The GitHub repository schwein69/VA_Project contains a labelled image folder "dataset" with 5 categories: fist, index finger pointing, open palm, pinch, two fingers. Examples follow, each with its label.

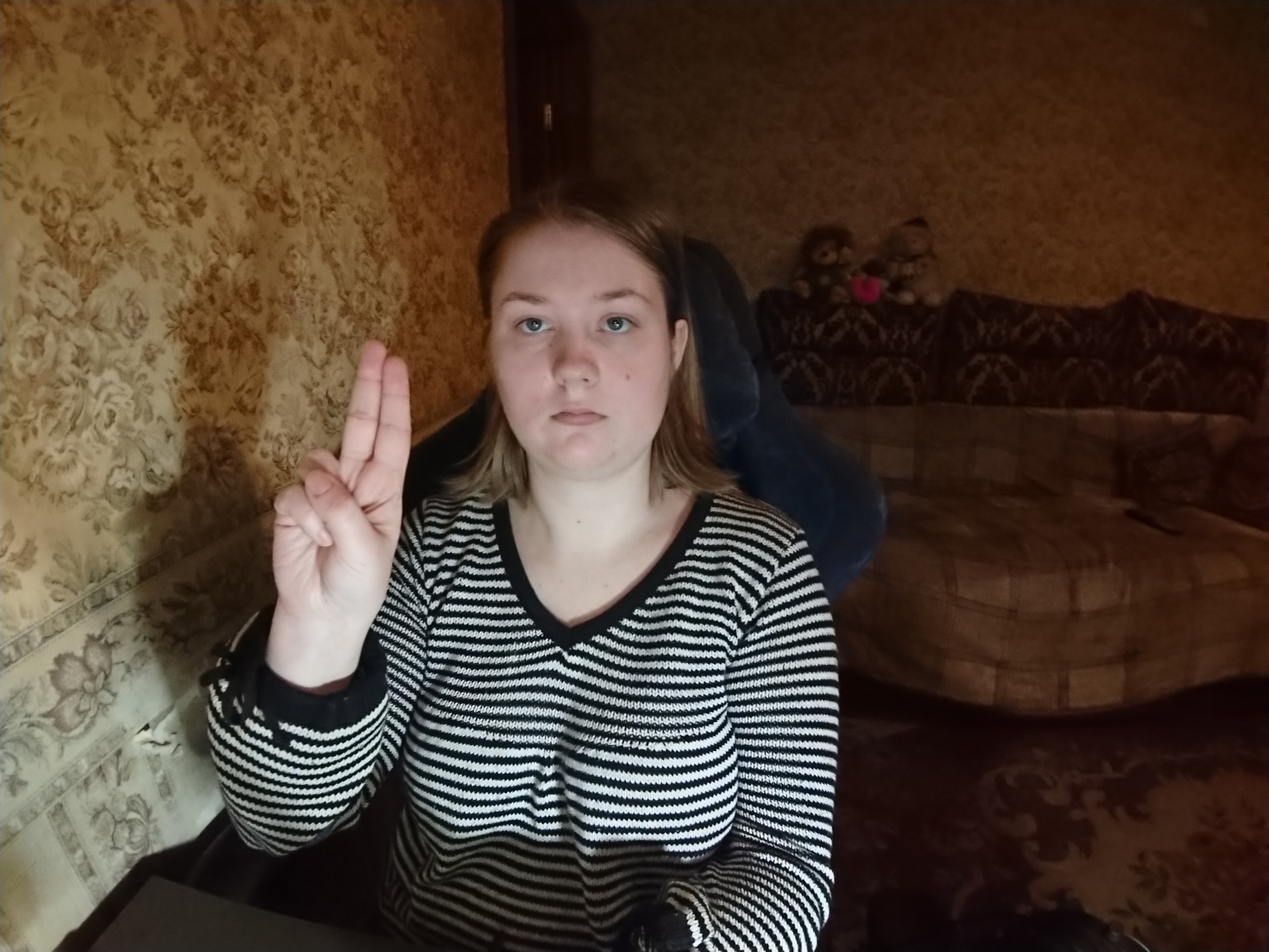
Label: two fingers

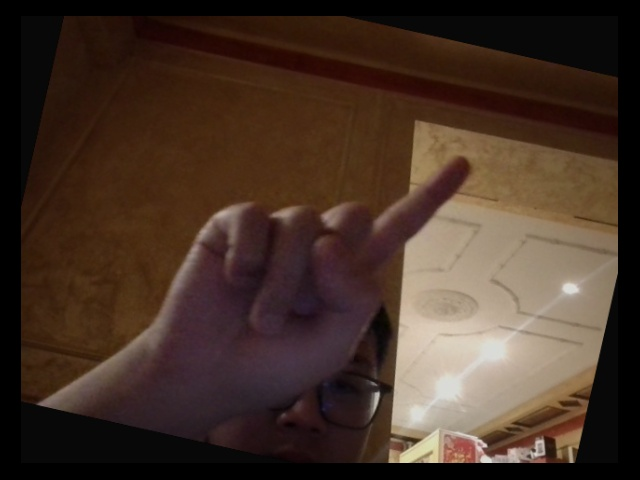
Label: index finger pointing

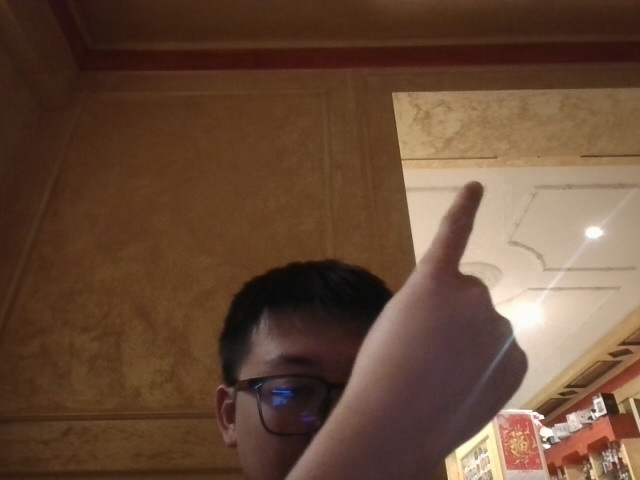
Label: index finger pointing

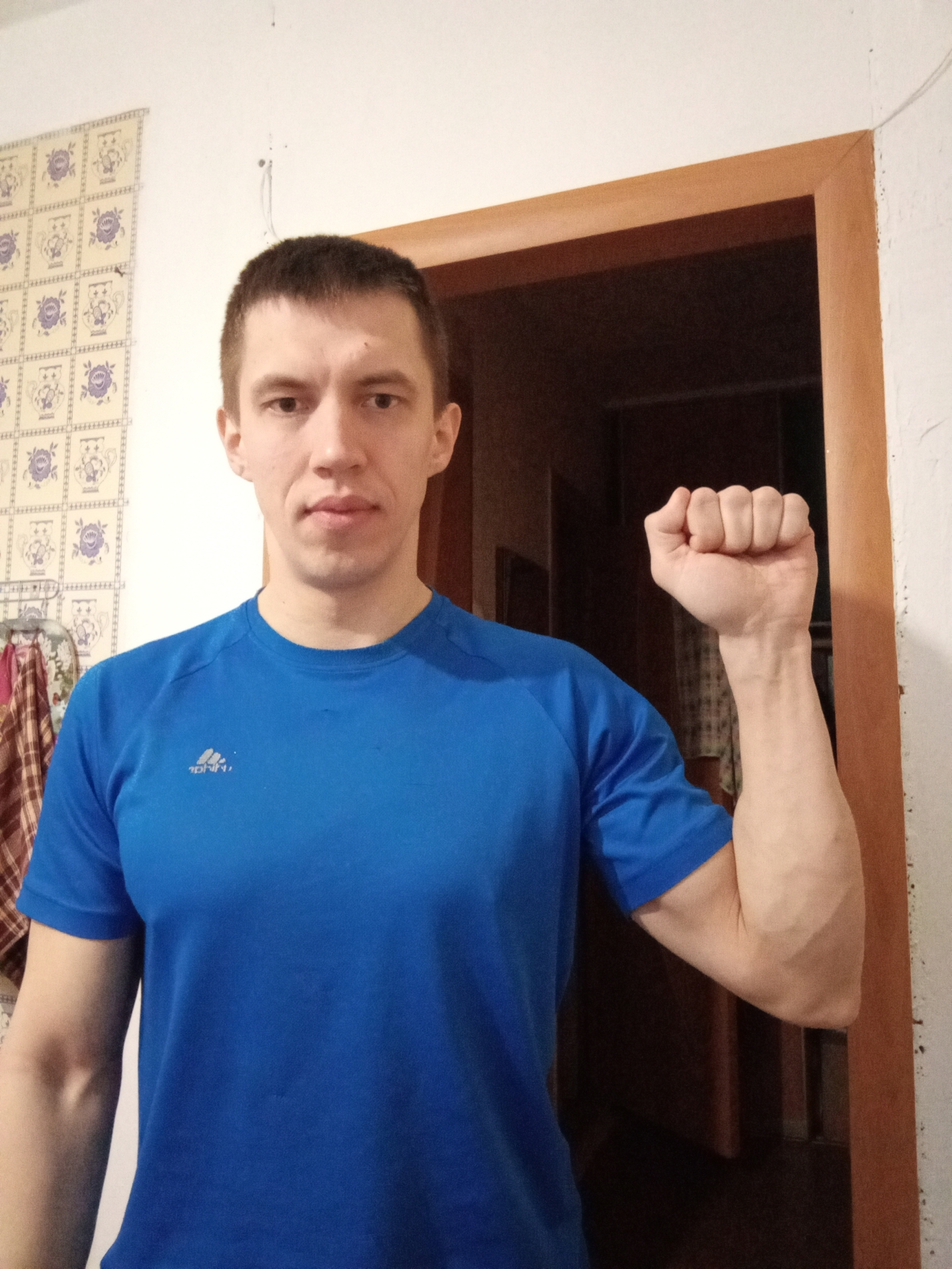
Label: fist

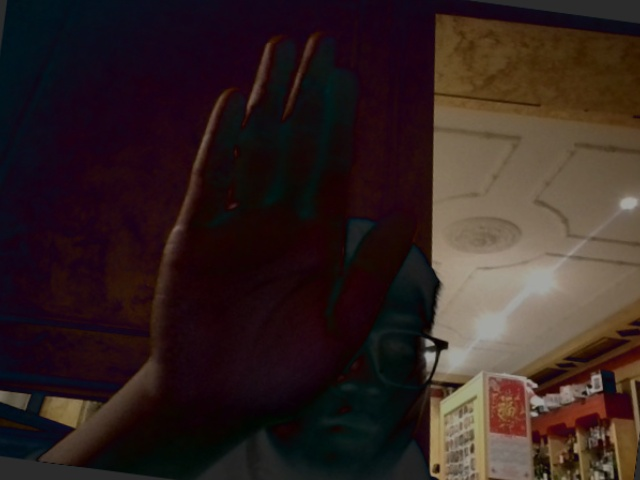
Label: open palm

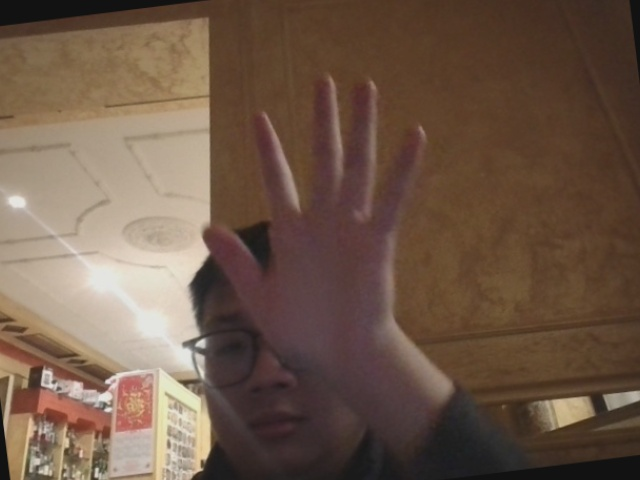
Label: open palm
